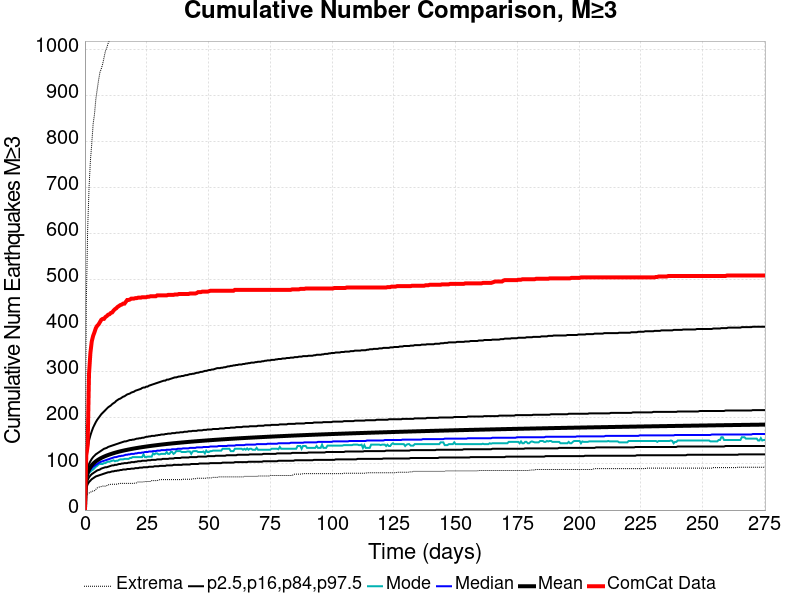

Values plotted in this chart, from the file beside it:
Time (days), ComCat Data, Simulation Mean, Simulation Median, Simulation Mode, Simulation Minimum, Simulation Maximum, 2.5 %-ile, 16 %-ile, 84 %-ile, 97.5 %-ile
0.0, 0.0, 0.0, 0.0, 0.0, 0.0, 0.0, 0.0, 0.0, 0.0, 0.0
0.5516, 119.0, 69.19, 66.0, 65.0, 30.0, 450.0, 48.0, 56.0, 79.0, 112.0
1.103, 140.0, 81.02, 77.0, 74.0, 35.0, 610.0, 56.0, 65.0, 92.0, 135.0
1.655, 296.0, 88.1, 83.0, 81.0, 37.0, 699.0, 61.0, 71.0, 100.0, 151.0
2.206, 341.0, 93.2, 88.0, 83.0, 38.0, 758.0, 64.0, 75.0, 106.0, 162.0
2.758, 366.0, 97.2, 91.0, 86.0, 41.0, 795.0, 67.0, 78.0, 111.0, 171.0
3.31, 378.0, 100.5, 94.0, 88.0, 41.0, 838.0, 69.0, 80.0, 115.0, 179.0
3.861, 386.0, 103.3, 96.0, 91.0, 42.0, 859.0, 71.0, 82.0, 118.0, 185.0
4.413, 395.0, 105.7, 98.0, 94.0, 45.0, 892.0, 73.0, 84.0, 121.0, 191.0
4.964, 400.0, 107.8, 100.0, 96.0, 48.0, 913.0, 74.0, 86.0, 123.0, 196.0
5.516, 403.0, 109.7, 102.0, 99.0, 49.0, 933.0, 75.0, 87.0, 125.0, 200.0
6.068, 408.0, 111.5, 104.0, 100.0, 51.0, 950.0, 76.0, 88.0, 127.0, 204.0
6.619, 413.0, 113.1, 105.0, 100.0, 51.0, 958.0, 77.0, 90.0, 129.0, 208.0
7.171, 415.0, 114.6, 106.0, 100.0, 52.0, 968.0, 78.0, 91.0, 131.0, 211.0
7.722, 415.0, 115.9, 107.0, 102.0, 52.0, 982.0, 79.0, 92.0, 133.0, 214.0
8.274, 419.0, 117.2, 108.0, 102.0, 52.0, 996.0, 80.0, 93.0, 134.0, 217.0
8.826, 421.0, 118.4, 109.0, 104.0, 53.0, 1003, 81.0, 93.0, 135.0, 220.0
9.377, 424.0, 119.5, 110.0, 105.0, 55.0, 1013, 82.0, 94.0, 137.0, 223.0
9.929, 425.0, 120.6, 111.0, 105.0, 55.0, 1019, 82.0, 95.0, 138.0, 225.0
10.48, 428.0, 121.6, 112.0, 106.0, 56.0, 1024, 83.0, 96.0, 139.0, 227.0
11.03, 429.0, 122.6, 113.0, 107.0, 56.0, 1029, 84.0, 97.0, 140.0, 230.0
11.58, 433.0, 123.5, 114.0, 108.0, 56.0, 1033, 84.0, 97.0, 141.0, 232.0
12.14, 436.0, 124.4, 115.0, 106.0, 56.0, 1036, 85.0, 98.0, 142.0, 234.0
12.69, 438.0, 125.2, 115.0, 107.0, 56.0, 1039, 85.0, 98.0, 143.0, 237.0
13.24, 441.0, 126, 116.0, 107.0, 57.0, 1042, 86.0, 99.0, 144.0, 239.0
13.79, 443.0, 126.8, 117.0, 109.0, 57.0, 1047, 86.0, 100.0, 145.0, 241.0
14.34, 445.0, 127.5, 117.0, 110.0, 58.0, 1054, 87.0, 100.0, 146.0, 242.0
14.89, 446.0, 128.2, 118.0, 110.0, 58.0, 1059, 87.0, 101.0, 147.0, 244.0
15.44, 448.0, 128.9, 118.0, 110.0, 58.0, 1071, 88.0, 101.0, 148.0, 246.0
16, 448.0, 129.5, 119.0, 111.0, 58.0, 1076, 88.0, 102.0, 149.0, 247.0
16.55, 452.0, 130.2, 120.0, 111.0, 58.0, 1077, 88.0, 102.0, 149.0, 249.0
17.1, 456.0, 130.8, 120.0, 111.0, 58.0, 1082, 89.0, 102.0, 150.0, 251.0
17.65, 456.0, 131.4, 121.0, 111.0, 58.0, 1087, 89.0, 103.0, 151.0, 252.0
18.2, 457.0, 132, 121.0, 113.0, 58.0, 1089, 89.0, 103.0, 152.0, 253.0
18.75, 459.0, 132.5, 122.0, 113.0, 58.0, 1096, 90.0, 104.0, 152.0, 255.0
19.31, 459.0, 133.1, 122.0, 115.0, 58.0, 1097, 90.0, 104.0, 153.0, 256.0
19.86, 459.0, 133.6, 122.0, 115.0, 58.0, 1100, 90.0, 104.0, 153.0, 257.0
20.41, 460.0, 134.1, 123.0, 115.0, 59.0, 1103, 91.0, 105.0, 154.0, 259.0
20.96, 460.0, 134.6, 123.0, 115.0, 59.0, 1110, 91.0, 105.0, 155.0, 260.0
21.51, 461.0, 135.1, 124.0, 115.0, 61.0, 1113, 91.0, 106.0, 155.0, 261.0
22.06, 461.0, 135.6, 124.0, 115.0, 61.0, 1114, 92.0, 106.0, 156.0, 262.0
22.62, 461.0, 136.1, 124.0, 115.0, 61.0, 1117, 92.0, 106.0, 156.0, 263.0
23.17, 462.0, 136.5, 125.0, 115.0, 61.0, 1119, 92.0, 107.0, 157.0, 265.0
23.72, 462.0, 137, 125.0, 121.0, 61.0, 1122, 93.0, 107.0, 157.0, 266.0
24.27, 462.0, 137.4, 126.0, 115.0, 62.0, 1123, 93.0, 107.0, 158.0, 266.0
24.82, 462.0, 137.9, 126.0, 115.0, 62.0, 1125, 93.0, 107.0, 159.0, 268.0
25.37, 463.0, 138.3, 126.0, 116.0, 62.0, 1126, 93.0, 108.0, 159.0, 268.0
25.93, 463.0, 138.7, 127.0, 116.0, 62.0, 1128, 94.0, 108.0, 160.0, 270.0
26.48, 464.0, 139.1, 127.0, 116.0, 62.0, 1132, 94.0, 108.0, 160.0, 271.0
27.03, 464.0, 139.5, 127.0, 116.0, 64.0, 1133, 94.0, 109.0, 161.0, 272.0
27.58, 464.0, 139.9, 128.0, 123.0, 64.0, 1134, 94.0, 109.0, 161.0, 273.0
28.13, 464.0, 140.3, 128.0, 121.0, 64.0, 1135, 95.0, 109.0, 161.0, 274.0
28.68, 464.0, 140.6, 128.0, 123.0, 64.0, 1139, 95.0, 109.0, 162.0, 275.0
29.24, 466.0, 141, 129.0, 123.0, 64.0, 1144, 95.0, 110.0, 162.0, 276.0
29.79, 466.0, 141.4, 129.0, 121.0, 65.0, 1148, 95.0, 110.0, 163.0, 277.0
30.34, 466.0, 141.7, 129.0, 121.0, 66.0, 1150, 96.0, 110.0, 163.0, 278.0
30.89, 466.0, 142.1, 130.0, 122.0, 66.0, 1150, 96.0, 110.0, 164.0, 279.0
31.44, 466.0, 142.4, 130.0, 122.0, 66.0, 1151, 96.0, 111.0, 164.0, 280.0
31.99, 466.0, 142.7, 130.0, 122.0, 66.0, 1151, 96.0, 111.0, 164.0, 281.0
32.54, 466.0, 143.1, 130.0, 122.0, 66.0, 1153, 96.0, 111.0, 165.0, 281.0
... 440 more rows
